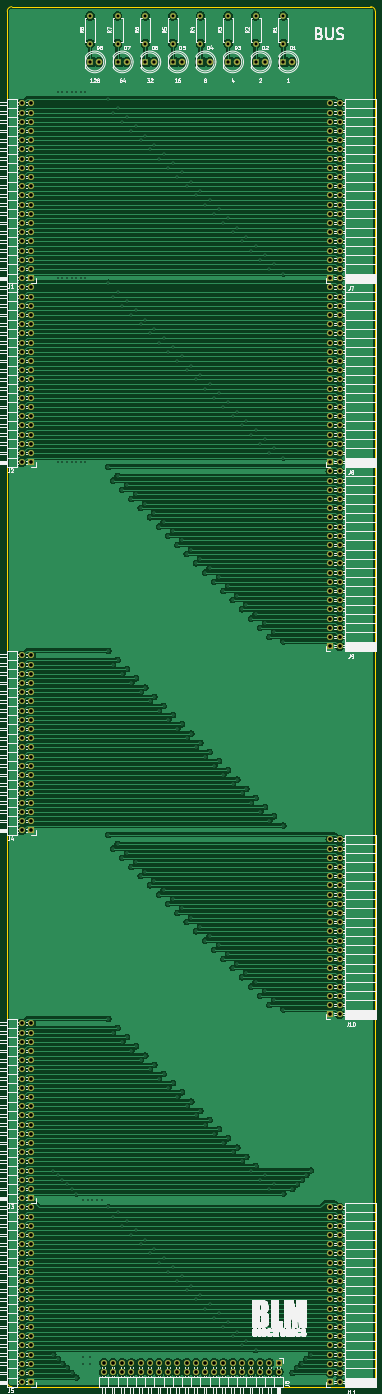
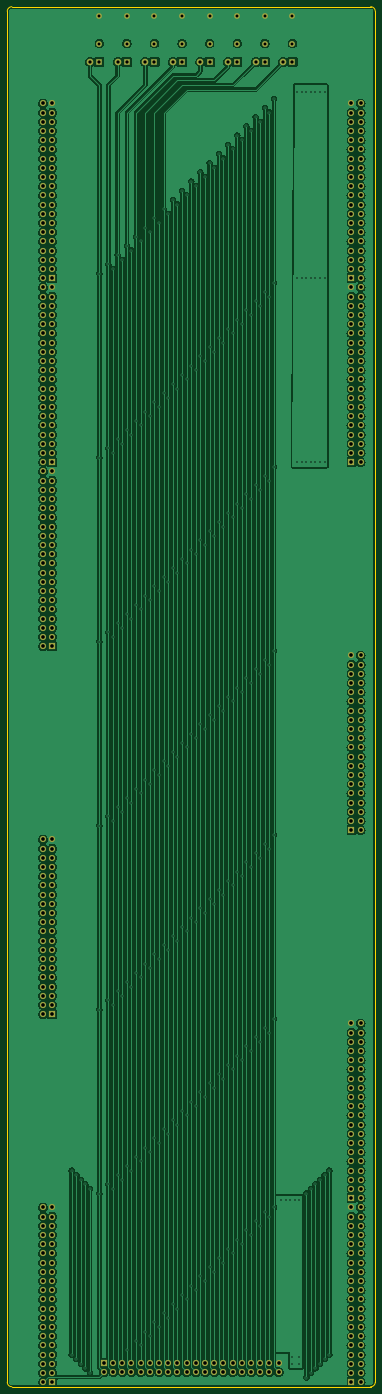
Circuit board: 10 layer files. Board 101.6 x 381.0 mm.
- bottom_copper: bus-B_Cu.gbr (494121 bytes)
- bottom_mask: bus-B_Mask.gbr (13301 bytes)
- paste: bus-B_Paste.gbr (465 bytes)
- bottom_silk: bus-B_Silkscreen.gbr (466 bytes)
- outline: bus-Edge_Cuts.gbr (990 bytes)
- top_copper: bus-F_Cu.gbr (508024 bytes)
- top_mask: bus-F_Mask.gbr (13301 bytes)
- paste: bus-F_Paste.gbr (465 bytes)
- top_silk: bus-F_Silkscreen.gbr (199127 bytes)
- drill: bus.drl (11477 bytes)

=== bottom_copper: bus-B_Cu.gbr (494121 bytes, source omitted) ===
=== bottom_mask: bus-B_Mask.gbr (13301 bytes, source omitted) ===
=== paste: bus-B_Paste.gbr ===
%TF.GenerationSoftware,KiCad,Pcbnew,(6.0.1)*%
%TF.CreationDate,2022-07-04T18:11:20+02:00*%
%TF.ProjectId,bus,6275732e-6b69-4636-9164-5f7063625858,rev?*%
%TF.SameCoordinates,Original*%
%TF.FileFunction,Paste,Bot*%
%TF.FilePolarity,Positive*%
%FSLAX46Y46*%
G04 Gerber Fmt 4.6, Leading zero omitted, Abs format (unit mm)*
G04 Created by KiCad (PCBNEW (6.0.1)) date 2022-07-04 18:11:20*
%MOMM*%
%LPD*%
G01*
G04 APERTURE LIST*
G04 APERTURE END LIST*
M02*

=== bottom_silk: bus-B_Silkscreen.gbr ===
%TF.GenerationSoftware,KiCad,Pcbnew,(6.0.1)*%
%TF.CreationDate,2022-07-04T18:11:20+02:00*%
%TF.ProjectId,bus,6275732e-6b69-4636-9164-5f7063625858,rev?*%
%TF.SameCoordinates,Original*%
%TF.FileFunction,Legend,Bot*%
%TF.FilePolarity,Positive*%
%FSLAX46Y46*%
G04 Gerber Fmt 4.6, Leading zero omitted, Abs format (unit mm)*
G04 Created by KiCad (PCBNEW (6.0.1)) date 2022-07-04 18:11:20*
%MOMM*%
%LPD*%
G01*
G04 APERTURE LIST*
G04 APERTURE END LIST*
M02*

=== outline: bus-Edge_Cuts.gbr ===
%TF.GenerationSoftware,KiCad,Pcbnew,(6.0.1)*%
%TF.CreationDate,2022-07-04T18:11:20+02:00*%
%TF.ProjectId,bus,6275732e-6b69-4636-9164-5f7063625858,rev?*%
%TF.SameCoordinates,Original*%
%TF.FileFunction,Profile,NP*%
%FSLAX46Y46*%
G04 Gerber Fmt 4.6, Leading zero omitted, Abs format (unit mm)*
G04 Created by KiCad (PCBNEW (6.0.1)) date 2022-07-04 18:11:20*
%MOMM*%
%LPD*%
G01*
G04 APERTURE LIST*
%TA.AperFunction,Profile*%
%ADD10C,0.100000*%
%TD*%
G04 APERTURE END LIST*
D10*
X101600000Y24130000D02*
G75*
G03*
X100330000Y25400000I-1269999J1D01*
G01*
X0Y-354330000D02*
G75*
G03*
X1270000Y-355600000I1269999J-1D01*
G01*
X1270000Y-355600000D02*
X100330000Y-355600000D01*
X0Y24130000D02*
X0Y-354330000D01*
X1270000Y25400000D02*
G75*
G03*
X0Y24130000I-1J-1269999D01*
G01*
X100330000Y-355600000D02*
G75*
G03*
X101600000Y-354330000I1J1269999D01*
G01*
X100330000Y25400000D02*
X1270000Y25400000D01*
X101600000Y-354330000D02*
X101600000Y24130000D01*
M02*

=== top_copper: bus-F_Cu.gbr (508024 bytes, source omitted) ===
=== top_mask: bus-F_Mask.gbr (13301 bytes, source omitted) ===
=== paste: bus-F_Paste.gbr ===
%TF.GenerationSoftware,KiCad,Pcbnew,(6.0.1)*%
%TF.CreationDate,2022-07-04T18:11:20+02:00*%
%TF.ProjectId,bus,6275732e-6b69-4636-9164-5f7063625858,rev?*%
%TF.SameCoordinates,Original*%
%TF.FileFunction,Paste,Top*%
%TF.FilePolarity,Positive*%
%FSLAX46Y46*%
G04 Gerber Fmt 4.6, Leading zero omitted, Abs format (unit mm)*
G04 Created by KiCad (PCBNEW (6.0.1)) date 2022-07-04 18:11:20*
%MOMM*%
%LPD*%
G01*
G04 APERTURE LIST*
G04 APERTURE END LIST*
M02*

=== top_silk: bus-F_Silkscreen.gbr (199127 bytes, source omitted) ===
=== drill: bus.drl (11477 bytes, source omitted) ===
